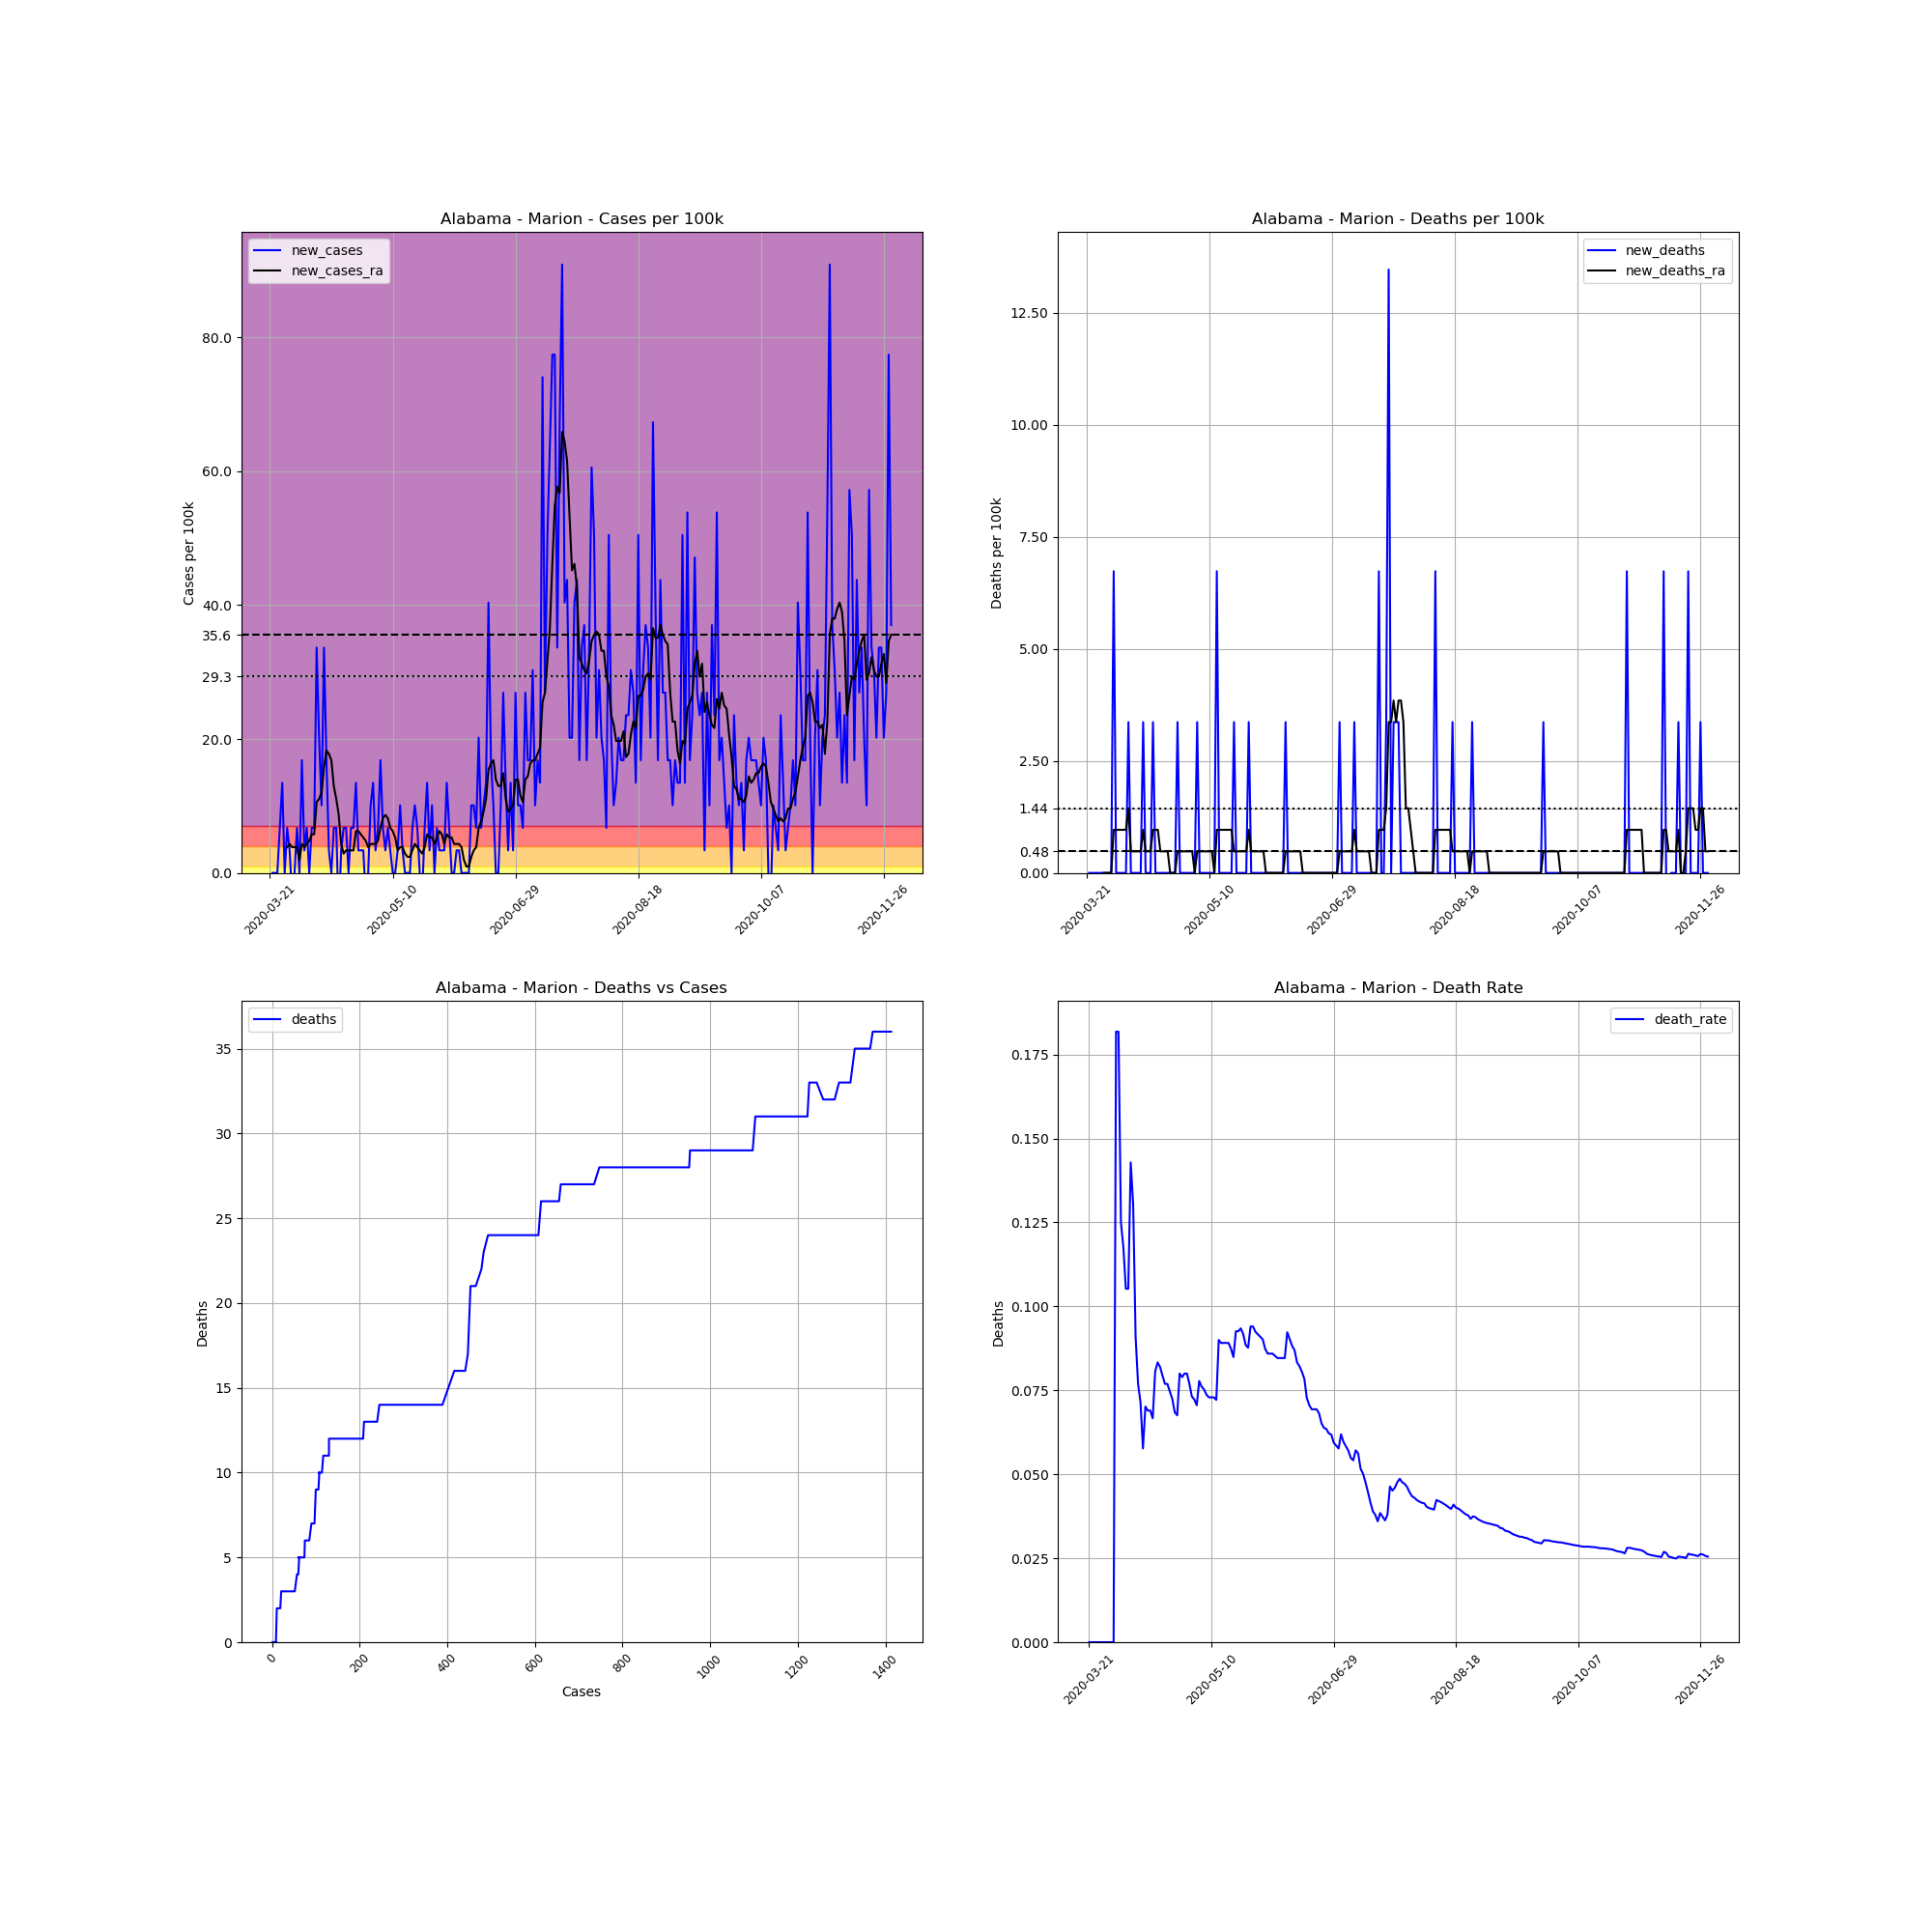

Data behind this chart, as committed beside it:
, date, county, state, fips, cases, deaths, COUNTY, STNAME, CTYNAME, POPESTIMATE2019, cases_per_100k, deaths_per_100k, death_rate, new_cases, new_deaths, new_cases_ra, new_deaths_ra
234326, 2020-03-21, Marion, Alabama, 1093, 1, 0.0, 93, Alabama, Marion, 29709, 3.366, 0.0, 0.0, , , , 
234327, 2020-03-22, Marion, Alabama, 1093, 1, 0.0, 93, Alabama, Marion, 29709, 3.366, 0.0, 0.0, 0.0, 0.0, , 
234328, 2020-03-23, Marion, Alabama, 1093, 1, 0.0, 93, Alabama, Marion, 29709, 3.366, 0.0, 0.0, 0.0, 0.0, , 
234329, 2020-03-24, Marion, Alabama, 1093, 1, 0.0, 93, Alabama, Marion, 29709, 3.366, 0.0, 0.0, 0.0, 0.0, , 
234330, 2020-03-25, Marion, Alabama, 1093, 3, 0.0, 93, Alabama, Marion, 29709, 10.1, 0.0, 0.0, 6.732, 0.0, , 
234331, 2020-03-26, Marion, Alabama, 1093, 7, 0.0, 93, Alabama, Marion, 29709, 23.56, 0.0, 0.0, 13.46, 0.0, , 
234332, 2020-03-27, Marion, Alabama, 1093, 7, 0.0, 93, Alabama, Marion, 29709, 23.56, 0.0, 0.0, 0.0, 0.0, , 
234333, 2020-03-28, Marion, Alabama, 1093, 9, 0.0, 93, Alabama, Marion, 29709, 30.29, 0.0, 0.0, 6.732, 0.0, 3.847, 0.0
234334, 2020-03-29, Marion, Alabama, 1093, 10, 0.0, 93, Alabama, Marion, 29709, 33.66, 0.0, 0.0, 3.366, 0.0, 4.328, 0.0
234335, 2020-03-30, Marion, Alabama, 1093, 9, 0.0, 93, Alabama, Marion, 29709, 30.29, 0.0, 0.0, -3.366, 0.0, 3.847, 0.0
234336, 2020-03-31, Marion, Alabama, 1093, 9, 0.0, 93, Alabama, Marion, 29709, 30.29, 0.0, 0.0, 0.0, 0.0, 3.847, 0.0
234337, 2020-04-01, Marion, Alabama, 1093, 11, 2.0, 93, Alabama, Marion, 29709, 37.03, 6.732, 0.1818, 6.732, 6.732, 3.847, 0.9617
234338, 2020-04-02, Marion, Alabama, 1093, 11, 2.0, 93, Alabama, Marion, 29709, 37.03, 6.732, 0.1818, 0.0, 0.0, 1.923, 0.9617
234339, 2020-04-03, Marion, Alabama, 1093, 16, 2.0, 93, Alabama, Marion, 29709, 53.86, 6.732, 0.125, 16.83, 0.0, 4.328, 0.9617
234340, 2020-04-04, Marion, Alabama, 1093, 17, 2.0, 93, Alabama, Marion, 29709, 57.22, 6.732, 0.1176, 3.366, 0.0, 3.847, 0.9617
234341, 2020-04-05, Marion, Alabama, 1093, 19, 2.0, 93, Alabama, Marion, 29709, 63.95, 6.732, 0.1053, 6.732, 0.0, 4.328, 0.9617
234342, 2020-04-06, Marion, Alabama, 1093, 19, 2.0, 93, Alabama, Marion, 29709, 63.95, 6.732, 0.1053, 0.0, 0.0, 4.809, 0.9617
234343, 2020-04-07, Marion, Alabama, 1093, 21, 3.0, 93, Alabama, Marion, 29709, 70.69, 10.1, 0.1429, 6.732, 3.366, 5.77, 1.443
234344, 2020-04-08, Marion, Alabama, 1093, 23, 3.0, 93, Alabama, Marion, 29709, 77.42, 10.1, 0.1304, 6.732, 0.0, 5.77, 0.4809
234345, 2020-04-09, Marion, Alabama, 1093, 33, 3.0, 93, Alabama, Marion, 29709, 111.1, 10.1, 0.09091, 33.66, 0.0, 10.58, 0.4809
234346, 2020-04-10, Marion, Alabama, 1093, 39, 3.0, 93, Alabama, Marion, 29709, 131.3, 10.1, 0.07692, 20.2, 0.0, 11.06, 0.4809
234347, 2020-04-11, Marion, Alabama, 1093, 42, 3.0, 93, Alabama, Marion, 29709, 141.4, 10.1, 0.07143, 10.1, 0.0, 12.02, 0.4809
234348, 2020-04-12, Marion, Alabama, 1093, 52, 3.0, 93, Alabama, Marion, 29709, 175, 10.1, 0.05769, 33.66, 0.0, 15.87, 0.4809
234349, 2020-04-13, Marion, Alabama, 1093, 57, 4.0, 93, Alabama, Marion, 29709, 191.9, 13.46, 0.07018, 16.83, 3.366, 18.27, 0.9617
234350, 2020-04-14, Marion, Alabama, 1093, 58, 4.0, 93, Alabama, Marion, 29709, 195.2, 13.46, 0.06897, 3.366, 0.0, 17.79, 0.4809
234351, 2020-04-15, Marion, Alabama, 1093, 58, 4.0, 93, Alabama, Marion, 29709, 195.2, 13.46, 0.06897, 0.0, 0.0, 16.83, 0.4809
234352, 2020-04-16, Marion, Alabama, 1093, 60, 4.0, 93, Alabama, Marion, 29709, 202, 13.46, 0.06667, 6.732, 0.0, 12.98, 0.4809
234353, 2020-04-17, Marion, Alabama, 1093, 62, 5.0, 93, Alabama, Marion, 29709, 208.7, 16.83, 0.08065, 6.732, 3.366, 11.06, 0.9617
234354, 2020-04-18, Marion, Alabama, 1093, 60, 5.0, 93, Alabama, Marion, 29709, 202, 16.83, 0.08333, -6.732, 0.0, 8.655, 0.9617
234355, 2020-04-19, Marion, Alabama, 1093, 61, 5.0, 93, Alabama, Marion, 29709, 205.3, 16.83, 0.08197, 3.366, 0.0, 4.328, 0.9617
234356, 2020-04-20, Marion, Alabama, 1093, 63, 5.0, 93, Alabama, Marion, 29709, 212.1, 16.83, 0.07937, 6.732, 0.0, 2.885, 0.4809
234357, 2020-04-21, Marion, Alabama, 1093, 65, 5.0, 93, Alabama, Marion, 29709, 218.8, 16.83, 0.07692, 6.732, 0.0, 3.366, 0.4809
234358, 2020-04-22, Marion, Alabama, 1093, 65, 5.0, 93, Alabama, Marion, 29709, 218.8, 16.83, 0.07692, 0.0, 0.0, 3.366, 0.4809
234359, 2020-04-23, Marion, Alabama, 1093, 67, 5.0, 93, Alabama, Marion, 29709, 225.5, 16.83, 0.07463, 6.732, 0.0, 3.366, 0.4809
234360, 2020-04-24, Marion, Alabama, 1093, 69, 5.0, 93, Alabama, Marion, 29709, 232.3, 16.83, 0.07246, 6.732, 0.0, 3.366, 0.0
234361, 2020-04-25, Marion, Alabama, 1093, 73, 5.0, 93, Alabama, Marion, 29709, 245.7, 16.83, 0.06849, 13.46, 0.0, 6.251, 0.0
234362, 2020-04-26, Marion, Alabama, 1093, 74, 5.0, 93, Alabama, Marion, 29709, 249.1, 16.83, 0.06757, 3.366, 0.0, 6.251, 0.0
234363, 2020-04-27, Marion, Alabama, 1093, 75, 6.0, 93, Alabama, Marion, 29709, 252.4, 20.2, 0.08, 3.366, 3.366, 5.77, 0.4809
234364, 2020-04-28, Marion, Alabama, 1093, 76, 6.0, 93, Alabama, Marion, 29709, 255.8, 20.2, 0.07895, 3.366, 0.0, 5.289, 0.4809
234365, 2020-04-29, Marion, Alabama, 1093, 75, 6.0, 93, Alabama, Marion, 29709, 252.4, 20.2, 0.08, -3.366, 0.0, 4.809, 0.4809
234366, 2020-04-30, Marion, Alabama, 1093, 75, 6.0, 93, Alabama, Marion, 29709, 252.4, 20.2, 0.08, 0.0, 0.0, 3.847, 0.4809
234367, 2020-05-01, Marion, Alabama, 1093, 78, 6.0, 93, Alabama, Marion, 29709, 262.5, 20.2, 0.07692, 10.1, 0.0, 4.328, 0.4809
234368, 2020-05-02, Marion, Alabama, 1093, 82, 6.0, 93, Alabama, Marion, 29709, 276, 20.2, 0.07317, 13.46, 0.0, 4.328, 0.4809
234369, 2020-05-03, Marion, Alabama, 1093, 83, 6.0, 93, Alabama, Marion, 29709, 279.4, 20.2, 0.07229, 3.366, 0.0, 4.328, 0.4809
234370, 2020-05-04, Marion, Alabama, 1093, 85, 6.0, 93, Alabama, Marion, 29709, 286.1, 20.2, 0.07059, 6.732, 0.0, 4.809, 0.0
234371, 2020-05-05, Marion, Alabama, 1093, 90, 7.0, 93, Alabama, Marion, 29709, 302.9, 23.56, 0.07778, 16.83, 3.366, 6.732, 0.4809
234372, 2020-05-06, Marion, Alabama, 1093, 92, 7.0, 93, Alabama, Marion, 29709, 309.7, 23.56, 0.07609, 6.732, 0.0, 8.175, 0.4809
234373, 2020-05-07, Marion, Alabama, 1093, 93, 7.0, 93, Alabama, Marion, 29709, 313, 23.56, 0.07527, 3.366, 0.0, 8.655, 0.4809
234374, 2020-05-08, Marion, Alabama, 1093, 95, 7.0, 93, Alabama, Marion, 29709, 319.8, 23.56, 0.07368, 6.732, 0.0, 8.175, 0.4809
234375, 2020-05-09, Marion, Alabama, 1093, 96, 7.0, 93, Alabama, Marion, 29709, 323.1, 23.56, 0.07292, 3.366, 0.0, 6.732, 0.4809
234376, 2020-05-10, Marion, Alabama, 1093, 96, 7.0, 93, Alabama, Marion, 29709, 323.1, 23.56, 0.07292, 0.0, 0.0, 6.251, 0.4809
234377, 2020-05-11, Marion, Alabama, 1093, 96, 7.0, 93, Alabama, Marion, 29709, 323.1, 23.56, 0.07292, 0.0, 0.0, 5.289, 0.4809
234378, 2020-05-12, Marion, Alabama, 1093, 97, 7.0, 93, Alabama, Marion, 29709, 326.5, 23.56, 0.07216, 3.366, 0.0, 3.366, 0.0
234379, 2020-05-13, Marion, Alabama, 1093, 100, 9.0, 93, Alabama, Marion, 29709, 336.6, 30.29, 0.09, 10.1, 6.732, 3.847, 0.9617
234380, 2020-05-14, Marion, Alabama, 1093, 101, 9.0, 93, Alabama, Marion, 29709, 340, 30.29, 0.08911, 3.366, 0.0, 3.847, 0.9617
234381, 2020-05-15, Marion, Alabama, 1093, 101, 9.0, 93, Alabama, Marion, 29709, 340, 30.29, 0.08911, 0.0, 0.0, 2.885, 0.9617
234382, 2020-05-16, Marion, Alabama, 1093, 101, 9.0, 93, Alabama, Marion, 29709, 340, 30.29, 0.08911, 0.0, 0.0, 2.404, 0.9617
234383, 2020-05-17, Marion, Alabama, 1093, 101, 9.0, 93, Alabama, Marion, 29709, 340, 30.29, 0.08911, 0.0, 0.0, 2.404, 0.9617
234384, 2020-05-18, Marion, Alabama, 1093, 103, 9.0, 93, Alabama, Marion, 29709, 346.7, 30.29, 0.08738, 6.732, 0.0, 3.366, 0.9617
234385, 2020-05-19, Marion, Alabama, 1093, 106, 9.0, 93, Alabama, Marion, 29709, 356.8, 30.29, 0.08491, 10.1, 0.0, 4.328, 0.9617
... 194 more rows
